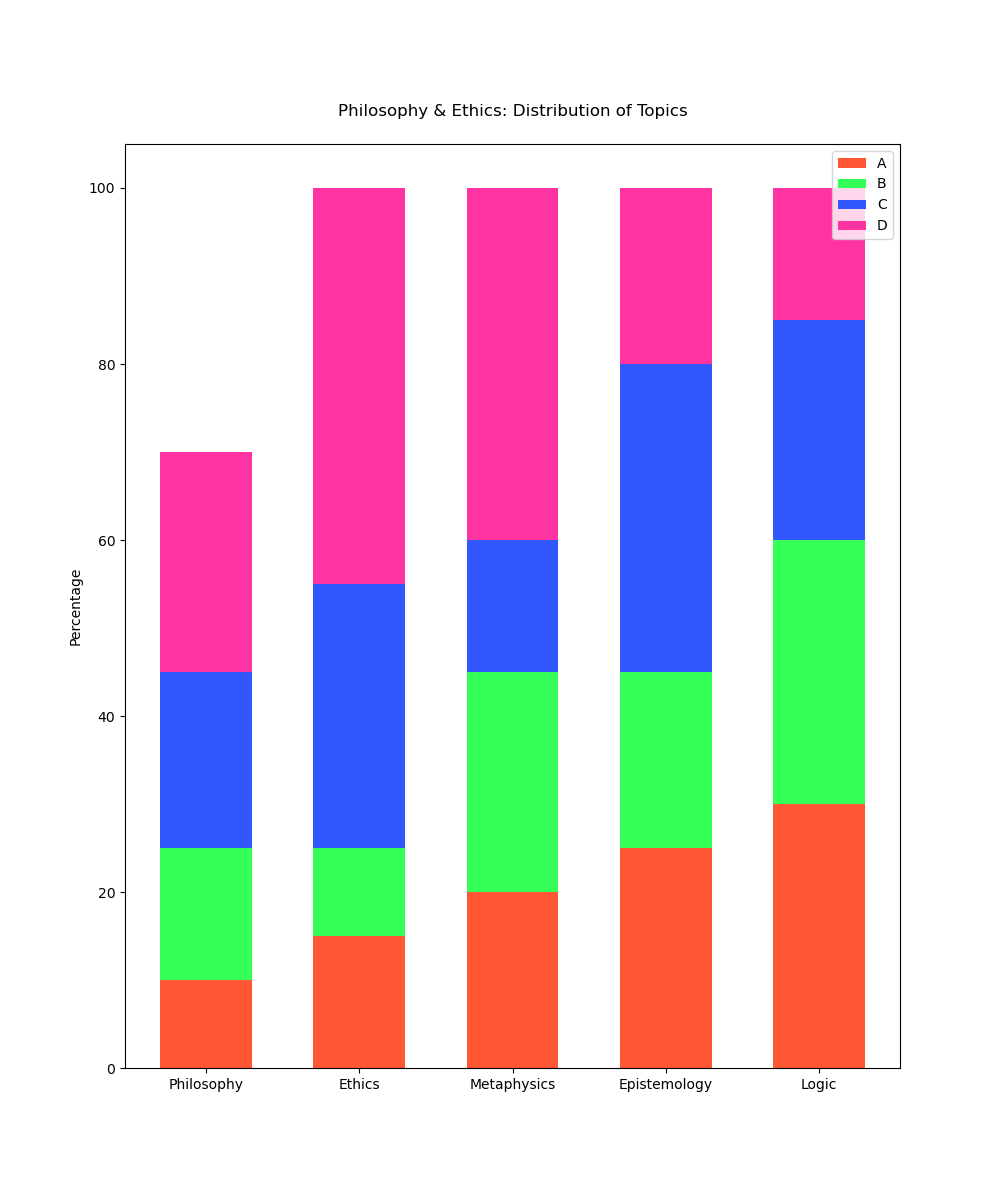

The file beside this chart, header and first rows:
categories, A, B, C, D
Philosophy, 10, 15, 20, 25
Ethics, 15, 10, 30, 45
Metaphysics, 20, 25, 15, 40
Epistemology, 25, 20, 35, 20
Logic, 30, 30, 25, 15
